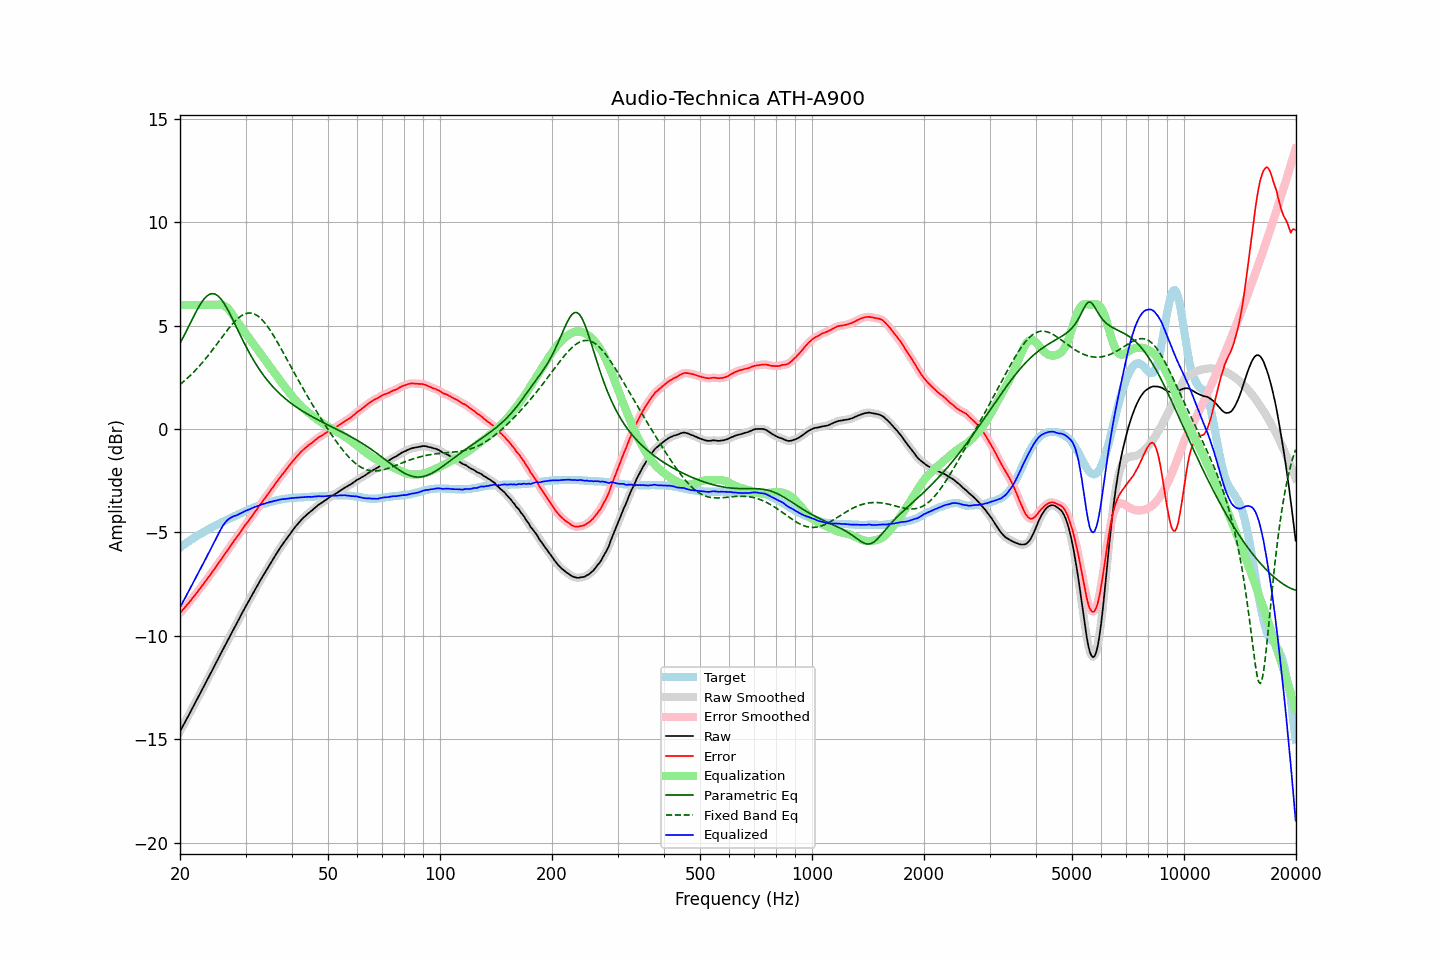

The data file committed next to this chart (first rows):
frequency, raw, error, smoothed, error_smoothed, equalization, parametric_eq, fixed_band_eq, equalized_raw, equalized_smoothed, target
20.00, -14.62, -8.90, -14.63, -8.90, 6.00, 4.14, 2.15, -8.62, -8.63, -5.73
20.20, -14.48, -8.82, -14.48, -8.81, 6.00, 4.29, 2.22, -8.48, -8.48, -5.67
20.40, -14.33, -8.72, -14.34, -8.72, 6.00, 4.44, 2.28, -8.33, -8.34, -5.62
20.61, -14.20, -8.64, -14.19, -8.63, 6.00, 4.59, 2.35, -8.20, -8.19, -5.56
20.81, -14.04, -8.54, -14.05, -8.54, 6.00, 4.75, 2.42, -8.04, -8.05, -5.51
21.02, -13.90, -8.46, -13.90, -8.45, 6.00, 4.90, 2.49, -7.90, -7.90, -5.45
21.23, -13.75, -8.36, -13.75, -8.35, 6.00, 5.06, 2.56, -7.75, -7.75, -5.40
21.44, -13.60, -8.25, -13.61, -8.26, 6.00, 5.22, 2.64, -7.60, -7.61, -5.35
21.66, -13.46, -8.16, -13.46, -8.16, 6.00, 5.37, 2.71, -7.46, -7.46, -5.30
21.87, -13.31, -8.06, -13.31, -8.06, 6.00, 5.53, 2.79, -7.31, -7.31, -5.25
22.09, -13.16, -7.96, -13.16, -7.96, 6.00, 5.67, 2.87, -7.16, -7.16, -5.20
22.31, -13.01, -7.86, -13.01, -7.86, 6.00, 5.82, 2.96, -7.01, -7.01, -5.15
22.54, -12.87, -7.76, -12.86, -7.76, 6.00, 5.95, 3.04, -6.87, -6.86, -5.11
22.76, -12.71, -7.65, -12.72, -7.66, 6.00, 6.08, 3.13, -6.71, -6.72, -5.06
22.99, -12.57, -7.56, -12.57, -7.55, 6.00, 6.19, 3.22, -6.57, -6.57, -5.02
23.22, -12.43, -7.46, -12.42, -7.45, 6.00, 6.29, 3.31, -6.43, -6.42, -4.97
23.45, -12.27, -7.35, -12.28, -7.35, 6.00, 6.38, 3.41, -6.27, -6.28, -4.93
23.69, -12.13, -7.25, -12.12, -7.24, 6.00, 6.45, 3.51, -6.13, -6.12, -4.88
23.92, -11.97, -7.13, -11.97, -7.14, 6.00, 6.50, 3.60, -5.97, -5.97, -4.84
24.16, -11.82, -7.03, -11.82, -7.03, 6.00, 6.53, 3.70, -5.82, -5.82, -4.79
24.40, -11.67, -6.92, -11.67, -6.92, 6.00, 6.55, 3.80, -5.67, -5.67, -4.75
24.65, -11.53, -6.82, -11.52, -6.82, 6.00, 6.54, 3.91, -5.53, -5.52, -4.71
24.89, -11.37, -6.70, -11.37, -6.70, 6.01, 6.52, 4.01, -5.37, -5.37, -4.67
25.14, -11.22, -6.59, -11.22, -6.59, 6.01, 6.47, 4.11, -5.21, -5.21, -4.63
25.39, -11.07, -6.48, -11.07, -6.49, 6.02, 6.41, 4.22, -5.05, -5.05, -4.59
25.65, -10.93, -6.38, -10.92, -6.38, 6.02, 6.33, 4.32, -4.91, -4.91, -4.55
25.91, -10.78, -6.27, -10.78, -6.27, 6.01, 6.23, 4.43, -4.77, -4.77, -4.51
26.16, -10.62, -6.15, -10.63, -6.15, 5.98, 6.12, 4.53, -4.64, -4.64, -4.47
26.43, -10.48, -6.04, -10.47, -6.04, 5.94, 6.00, 4.64, -4.54, -4.53, -4.44
26.69, -10.32, -5.93, -10.33, -5.93, 5.88, 5.87, 4.74, -4.44, -4.44, -4.40
26.96, -10.18, -5.82, -10.18, -5.82, 5.81, 5.73, 4.84, -4.37, -4.37, -4.36
27.23, -10.04, -5.71, -10.03, -5.71, 5.72, 5.58, 4.93, -4.32, -4.31, -4.33
27.50, -9.89, -5.60, -9.88, -5.59, 5.62, 5.42, 5.03, -4.27, -4.27, -4.29
27.77, -9.73, -5.48, -9.74, -5.48, 5.50, 5.26, 5.11, -4.23, -4.23, -4.25
28.05, -9.58, -5.37, -9.59, -5.37, 5.38, 5.10, 5.20, -4.20, -4.20, -4.22
28.33, -9.44, -5.27, -9.44, -5.26, 5.27, 4.94, 5.28, -4.18, -4.18, -4.18
28.62, -9.30, -5.16, -9.29, -5.15, 5.15, 4.78, 5.35, -4.15, -4.14, -4.14
28.90, -9.14, -5.05, -9.15, -5.04, 5.04, 4.62, 5.41, -4.10, -4.10, -4.10
29.19, -8.99, -4.93, -9.00, -4.93, 4.93, 4.46, 5.47, -4.06, -4.07, -4.07
29.48, -8.85, -4.82, -8.85, -4.82, 4.82, 4.30, 5.52, -4.03, -4.03, -4.03
29.78, -8.71, -4.72, -8.71, -4.71, 4.72, 4.15, 5.55, -3.99, -3.99, -3.99
30.08, -8.56, -4.60, -8.56, -4.61, 4.61, 4.00, 5.58, -3.95, -3.95, -3.96
30.38, -8.43, -4.51, -8.42, -4.50, 4.50, 3.85, 5.60, -3.92, -3.92, -3.92
30.68, -8.28, -4.40, -8.28, -4.40, 4.40, 3.71, 5.61, -3.89, -3.89, -3.89
30.99, -8.15, -4.30, -8.15, -4.30, 4.29, 3.57, 5.61, -3.86, -3.86, -3.85
31.30, -8.01, -4.19, -8.01, -4.19, 4.18, 3.43, 5.59, -3.82, -3.82, -3.82
31.61, -7.87, -4.08, -7.87, -4.08, 4.08, 3.30, 5.57, -3.79, -3.79, -3.79
31.93, -7.73, -3.97, -7.73, -3.97, 3.97, 3.17, 5.53, -3.76, -3.76, -3.76
32.24, -7.59, -3.86, -7.59, -3.86, 3.86, 3.05, 5.49, -3.73, -3.73, -3.73
32.57, -7.46, -3.76, -7.45, -3.75, 3.75, 2.93, 5.43, -3.70, -3.70, -3.70
32.89, -7.31, -3.64, -7.32, -3.65, 3.65, 2.81, 5.36, -3.67, -3.67, -3.67
33.22, -7.18, -3.54, -7.18, -3.54, 3.54, 2.70, 5.29, -3.64, -3.64, -3.65
33.55, -7.05, -3.43, -7.05, -3.43, 3.43, 2.59, 5.20, -3.62, -3.62, -3.62
33.89, -6.92, -3.33, -6.92, -3.33, 3.33, 2.49, 5.11, -3.60, -3.60, -3.60
34.23, -6.80, -3.22, -6.79, -3.22, 3.22, 2.39, 5.01, -3.58, -3.58, -3.58
34.57, -6.66, -3.12, -6.66, -3.11, 3.11, 2.29, 4.90, -3.55, -3.55, -3.55
34.92, -6.54, -3.01, -6.54, -3.01, 3.01, 2.20, 4.79, -3.53, -3.53, -3.53
35.27, -6.41, -2.90, -6.41, -2.90, 2.90, 2.11, 4.67, -3.51, -3.51, -3.51
35.62, -6.29, -2.80, -6.28, -2.79, 2.79, 2.03, 4.54, -3.50, -3.49, -3.49
35.97, -6.15, -2.68, -6.16, -2.68, 2.68, 1.94, 4.41, -3.47, -3.47, -3.47
... 635 more rows
